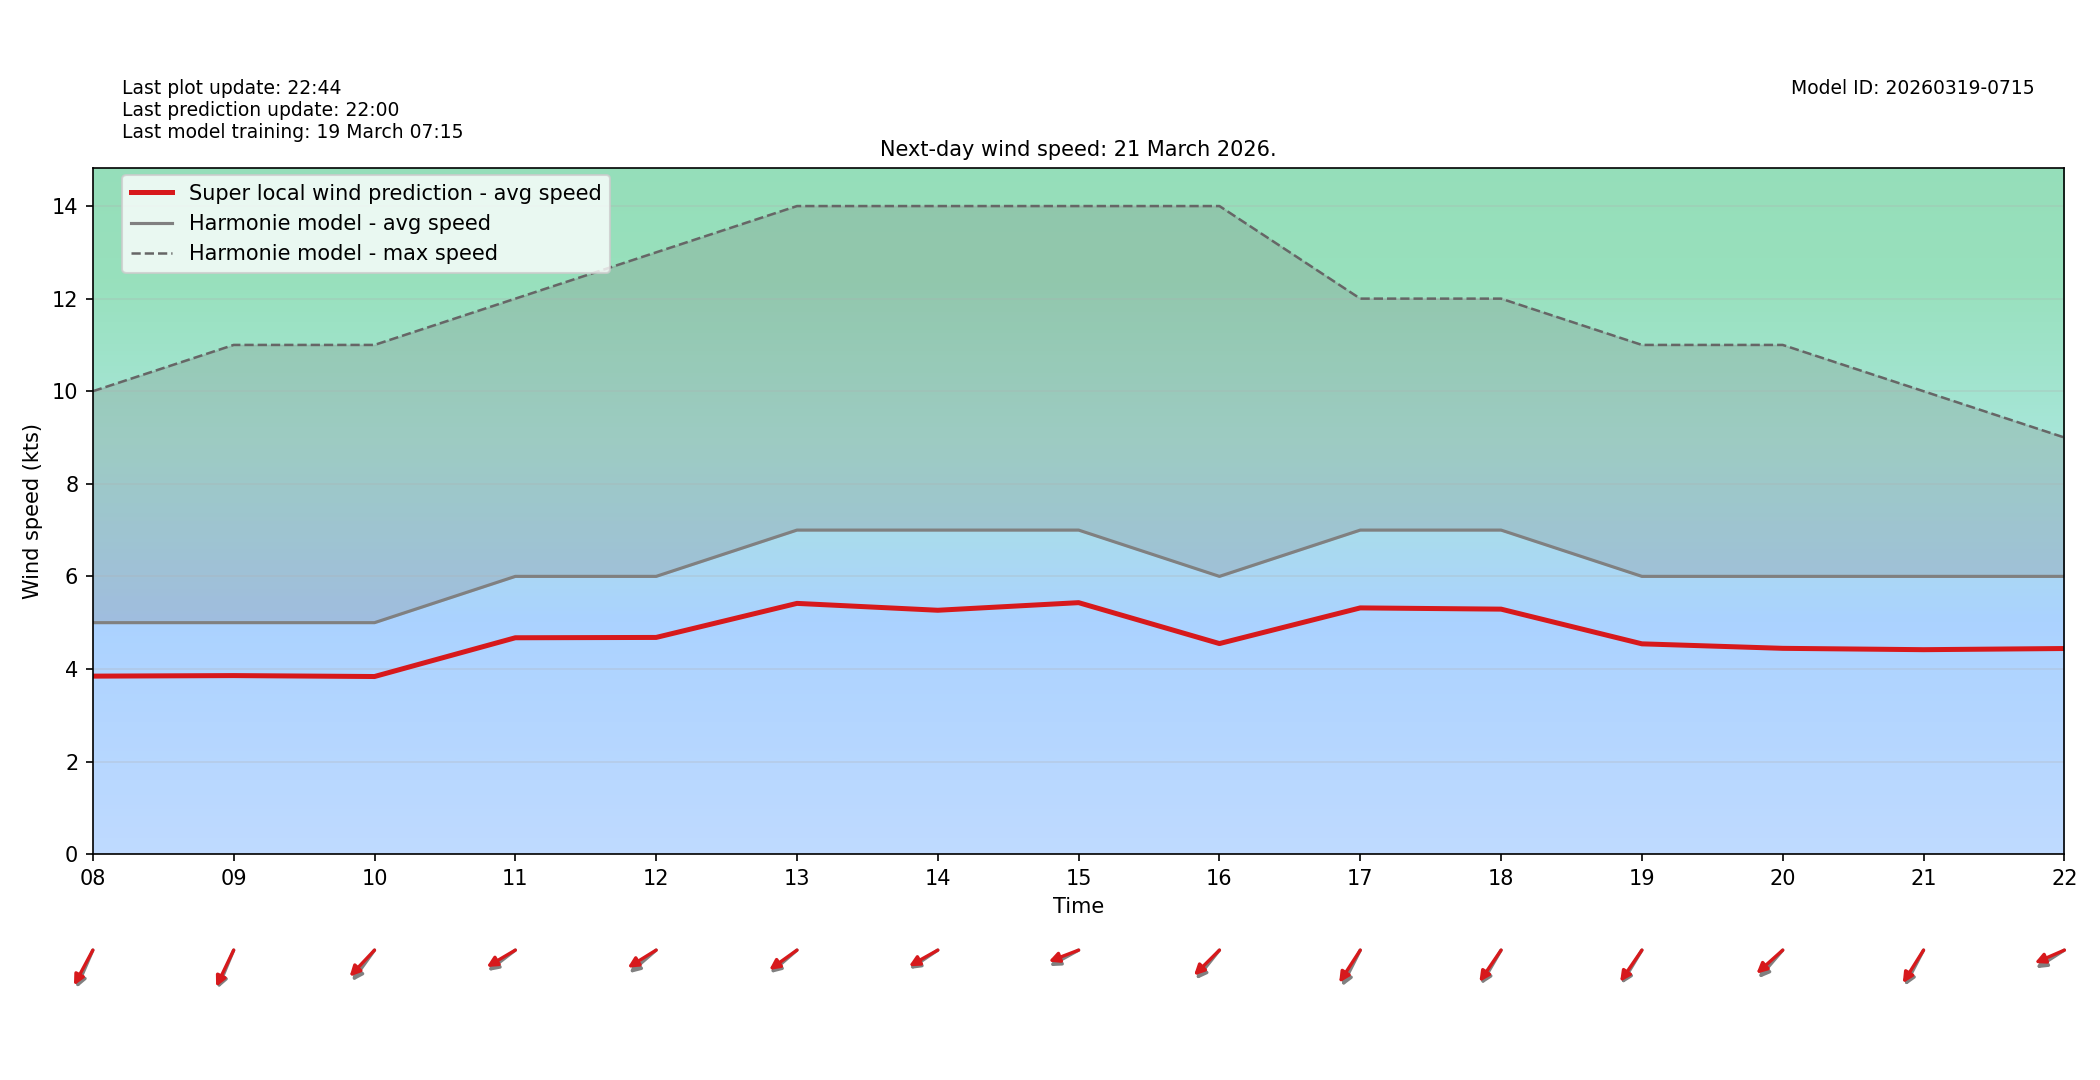

Data behind this chart, as committed beside it:
target_time_utc, hour_utc, forecast_wind_speed, lstm_pred_wind_speed, delta_speed_lstm_minus_forecast, forecast_wind_dir_deg, lstm_pred_wind_dir_deg, delta_dir_lstm_minus_forecast
2026-03-21T00:00:00Z, 00, 6.0, 4.298, -1.702, 61.0, 67.19, 6.186
2026-03-21T01:00:00Z, 01, 6.0, 4.277, -1.723, 57.0, 61.47, 4.467
2026-03-21T02:00:00Z, 02, 5.0, 3.708, -1.292, 49.0, 53.64, 4.635
2026-03-21T03:00:00Z, 03, 6.0, 4.499, -1.501, 51.0, 55.49, 4.494
2026-03-21T04:00:00Z, 04, 6.0, 4.543, -1.457, 50.0, 54.86, 4.864
2026-03-21T05:00:00Z, 05, 6.0, 4.483, -1.517, 50.0, 54.27, 4.272
2026-03-21T06:00:00Z, 06, 6.0, 4.415, -1.585, 49.0, 55.26, 6.256
2026-03-21T07:00:00Z, 07, 5.0, 3.697, -1.303, 52.0, 55.95, 3.953
2026-03-21T08:00:00Z, 08, 5.0, 3.845, -1.155, 32.0, 37.58, 5.583
2026-03-21T09:00:00Z, 09, 5.0, 3.857, -1.143, 31.0, 34.54, 3.543
2026-03-21T10:00:00Z, 10, 5.0, 3.837, -1.163, 46.0, 53.57, 7.566
2026-03-21T11:00:00Z, 11, 6.0, 4.674, -1.326, 62.0, 67.79, 5.795
2026-03-21T12:00:00Z, 12, 6.0, 4.681, -1.319, 59.0, 66.77, 7.772
2026-03-21T13:00:00Z, 13, 7.0, 5.416, -1.584, 59.0, 63.62, 4.625
2026-03-21T14:00:00Z, 14, 7.0, 5.268, -1.732, 65.0, 68.78, 3.777
2026-03-21T15:00:00Z, 15, 7.0, 5.432, -1.568, 69.0, 75.1, 6.097
2026-03-21T16:00:00Z, 16, 6.0, 4.548, -1.452, 49.0, 55.37, 6.366
2026-03-21T17:00:00Z, 17, 7.0, 5.319, -1.681, 36.0, 42.96, 6.964
2026-03-21T18:00:00Z, 18, 7.0, 5.292, -1.708, 40.0, 44.47, 4.473
2026-03-21T19:00:00Z, 19, 6.0, 4.543, -1.457, 41.0, 44.64, 3.635
2026-03-21T20:00:00Z, 20, 6.0, 4.446, -1.554, 51.0, 58.16, 7.164
2026-03-21T21:00:00Z, 21, 6.0, 4.416, -1.584, 37.0, 42.11, 5.115
2026-03-21T22:00:00Z, 22, 6.0, 4.442, -1.558, 66.0, 73.22, 7.225
2026-03-21T23:00:00Z, 23, 6.0, 4.458, -1.542, 73.0, 78.37, 5.375
